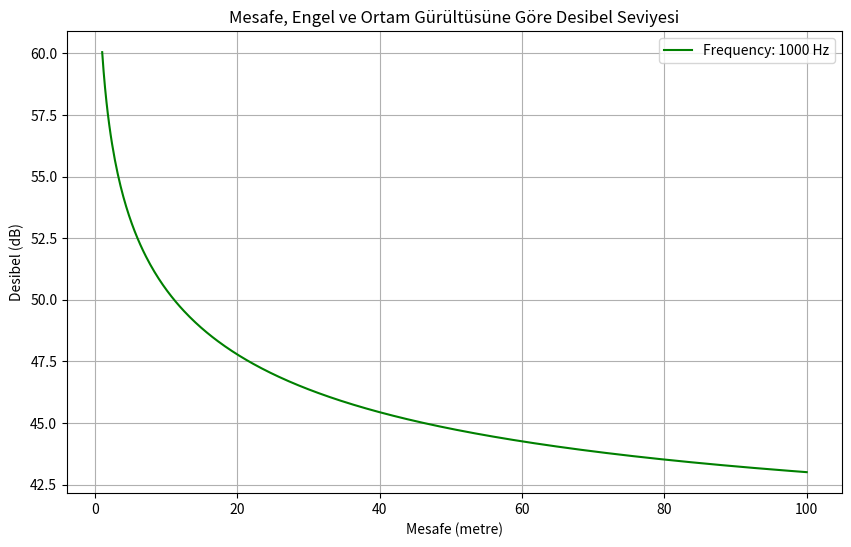

Write the Python code that produced this figure.
import numpy as np
import matplotlib.pyplot as plt

# Sabit frekans ve başlangıç desibeli
frequency = 1000  # 1000 Hz sabit frekans
initial_db = 120  # 120 dB başlangıç ses şiddeti (patlama)

# Mesafeler (1 metre ile 100 metre arasında)
distances = np.linspace(1, 100, 500)

# Sabit ortam gürültüsü (örneğin ofis ortamı, 40 dB)
ambient_noise_db = 40

# Engel nedeniyle sesin zayıflaması (örneğin bir duvar %50 ses kaybına neden olabilir)
wall_absorption = 0.5  # %50 zayıflama

# Desibel hesaplaması (Inverse Square Law + Engel Etkisi)
def calculate_db_with_obstacle(initial_db, distance, ambient_noise_db, wall_absorption):
    # Temel desibel düşüşü (Inverse Square Law)
    db_without_noise = initial_db - 20 * np.log10(distance)
    
    # Engel nedeniyle zayıflama
    db_after_obstacle = db_without_noise * (1 - wall_absorption)
    
    # Ortam gürültüsüyle birlikte toplam desibel
    total_db = 10 * np.log10(10**(db_after_obstacle / 10) + 10**(ambient_noise_db / 10))
    return total_db

# Her mesafe için desibel seviyesini hesaplayalım (engel etkisi dahil)
db_levels_with_noise = calculate_db_with_obstacle(initial_db, distances, ambient_noise_db, wall_absorption)

# Grafik oluşturma
plt.figure(figsize=(10, 6))
plt.plot(distances, db_levels_with_noise, label=f"Frequency: {frequency} Hz", color='g')

# Grafik özellikleri
plt.title("Mesafe, Engel ve Ortam Gürültüsüne Göre Desibel Seviyesi")
plt.xlabel("Mesafe (metre)")
plt.ylabel("Desibel (dB)")
plt.grid(True)
plt.legend()
plt.show()
